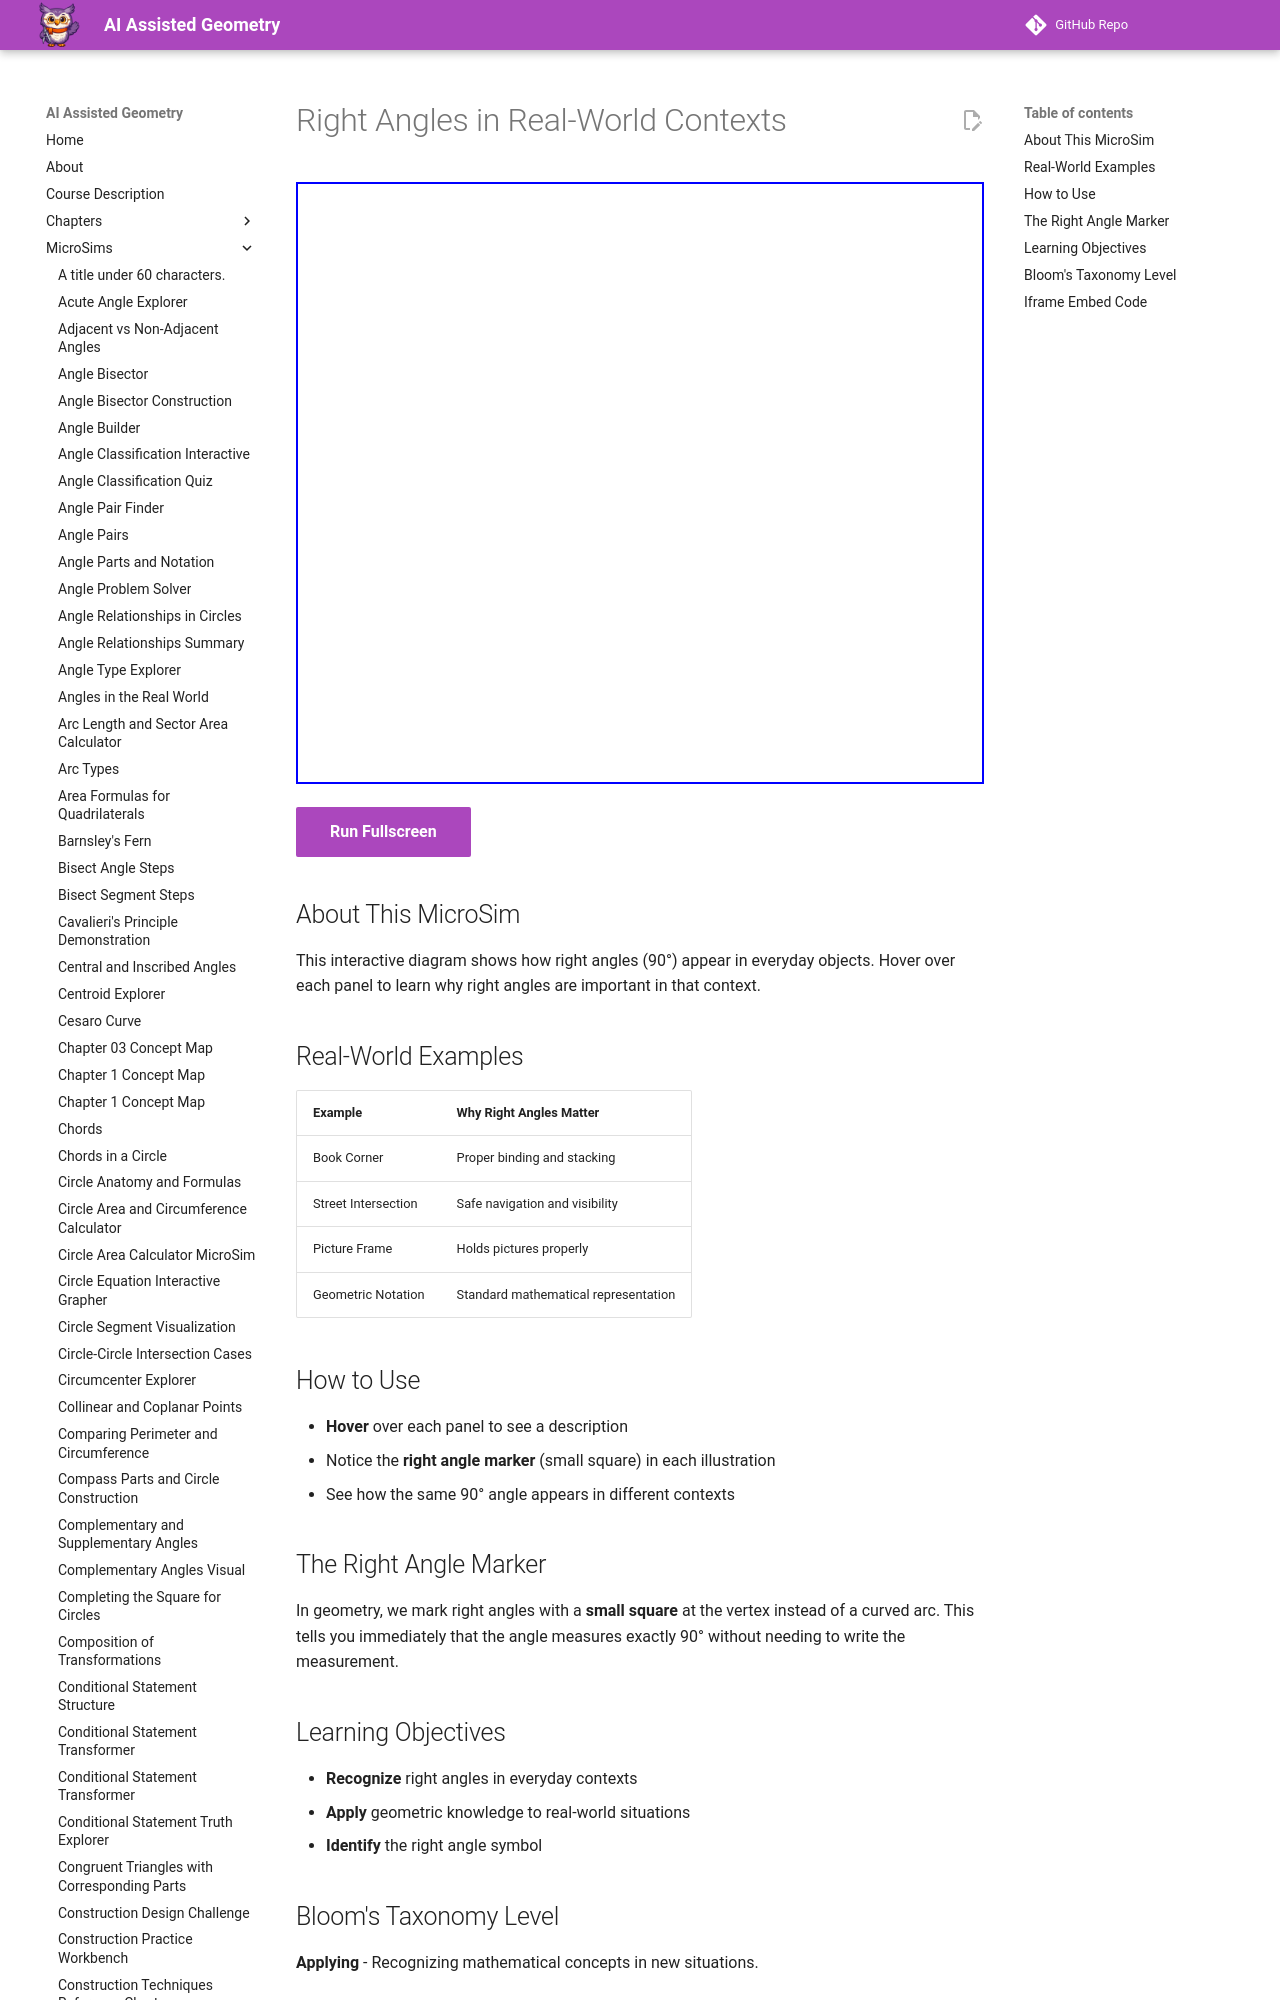

repository: dmccreary/geometry-course · page: sims/right-angle-contexts/index.html · generator: mkdocs

---
title: Right Angles in Real-World Contexts
description: Interactive 2x2 grid showing right angles in everyday objects like books, street intersections, picture frames, and geometric notation.
image: /sims/right-angle-contexts/right-angle-contexts.png
og:image: /sims/right-angle-contexts/right-angle-contexts.png
twitter:image: /sims/right-angle-contexts/right-angle-contexts.png
social:
   cards: false
quality_score: 85
---

# Right Angles in Real-World Contexts

<iframe src="main.html" height="602px" width="100%" scrolling="no"></iframe>

[Run Fullscreen](./main.html){ .md-button .md-button--primary }
